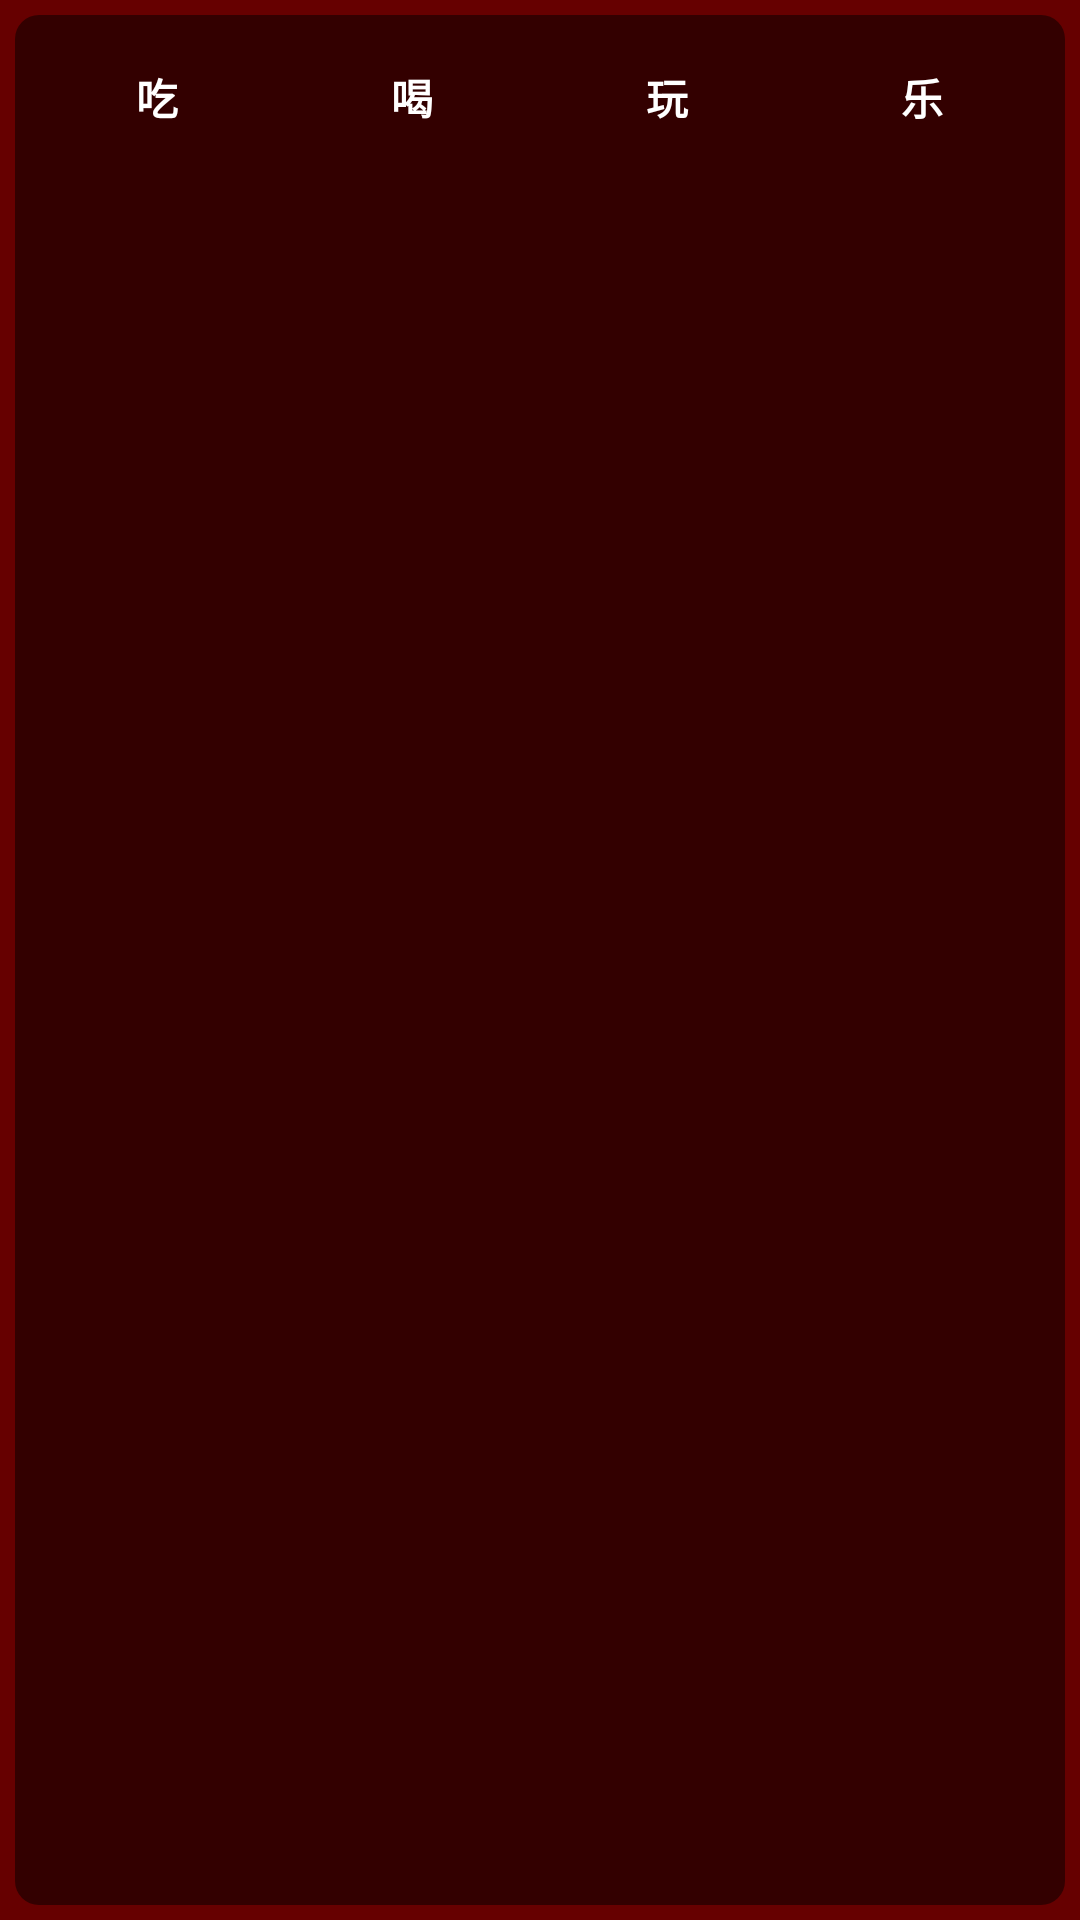

Here is an Android app screen rendered from its layout file. Give the layout XML and the strings, colors and styles it references.
<!-- AndroidManifest.xml: fallback theme Theme.MaterialComponents.DayNight.NoActionBar -->
<!-- res/layout/page_five_view.xml -->
<?xml version="1.0" encoding="utf-8"?>
<LinearLayout xmlns:android="http://schemas.android.com/apk/res/android"
	android:orientation="vertical" android:layout_width="fill_parent"
	android:layout_height="fill_parent" android:id="@+id/root"
	android:background="#ff660000">
	<LinearLayout xmlns:android="http://schemas.android.com/apk/res/android"
		android:orientation="vertical" android:layout_width="fill_parent"
		android:layout_height="fill_parent" android:background="@drawable/castle_msg_bg"
		android:padding="10.0dip">
		<LinearLayout xmlns:android="http://schemas.android.com/apk/res/android"
			android:orientation="horizontal" android:layout_width="fill_parent"
			android:layout_height="45.0dip">
			<Button android:id="@+id/button_eat" android:layout_width="wrap_content"
				android:layout_height="fill_parent" android:layout_alignParentRight="true"
				android:layout_marginRight="10dip" style="@style/simple_button"
				android:layout_margin="5.0dip" android:text="吃"
				android:layout_weight="1.0" />
			<Button android:id="@+id/button_drink" android:layout_width="wrap_content"
				android:layout_height="fill_parent" android:layout_alignParentRight="true"
				android:layout_marginRight="10dip" style="@style/simple_button"
				android:layout_margin="5.0dip" android:text="喝"
				android:layout_weight="1.0" />
			<Button android:id="@+id/button_play" android:layout_width="wrap_content"
				android:layout_height="fill_parent" android:layout_alignParentRight="true"
				android:layout_marginRight="10dip" style="@style/simple_button"
				android:layout_margin="5.0dip" android:text="玩"
				android:layout_weight="1.0" />
			<Button android:id="@+id/button_happy" android:layout_width="wrap_content"
				android:layout_height="fill_parent" android:layout_alignParentRight="true"
				android:layout_marginRight="10dip" style="@style/simple_button"
				android:layout_margin="5.0dip" android:text="乐"
				android:layout_weight="1.0" />
		</LinearLayout>
	</LinearLayout>
</LinearLayout>
<!-- resources referenced by this layout -->
<resources>
  <!-- drawable castle_msg_bg (drawable-mdpi) -->
  <?xml version="1.0" encoding="UTF-8"?>
  
  <shape xmlns:android="http://schemas.android.com/apk/res/android">
  	<solid android:color="#80000000" />
  	<stroke android:width="10.0dip" android:color="#00000000"
  		android:background="#00000000" />
  	<padding android:left="10dip" android:right="10dip"
  		android:top="10dip" android:bottom="10dip" />
  	<corners android:radius="8.0dip" />
  </shape>
  <style name="simple_button">
  		<item name="android:background">@drawable/simple_button_background</item>
  		<item name="android:textColor">#FFFFFFFF</item>
  		<item name="android:textStyle">bold</item>
  	</style>
  <!-- drawable simple_button_background (drawable-mdpi) -->
  <?xml version="1.0" encoding="utf-8"?>
  <selector xmlns:android="http://schemas.android.com/apk/res/android">
  	<item android:state_enabled="false" android:drawable="@drawable/btn_onscreen_disabled" />
  	<item android:state_focused="true" android:state_pressed="true"
  		android:drawable="@drawable/btn_onscreen_pressed" />
  	<item android:state_focused="false" android:state_pressed="true"
  		android:drawable="@drawable/btn_onscreen_pressed" />
  	<item android:state_focused="true" android:drawable="@drawable/btn_onscreen_selected" />
  	<item android:state_focused="false" android:state_pressed="false"
  		android:drawable="@drawable/btn_onscreen_clear" />
  </selector>
</resources>
